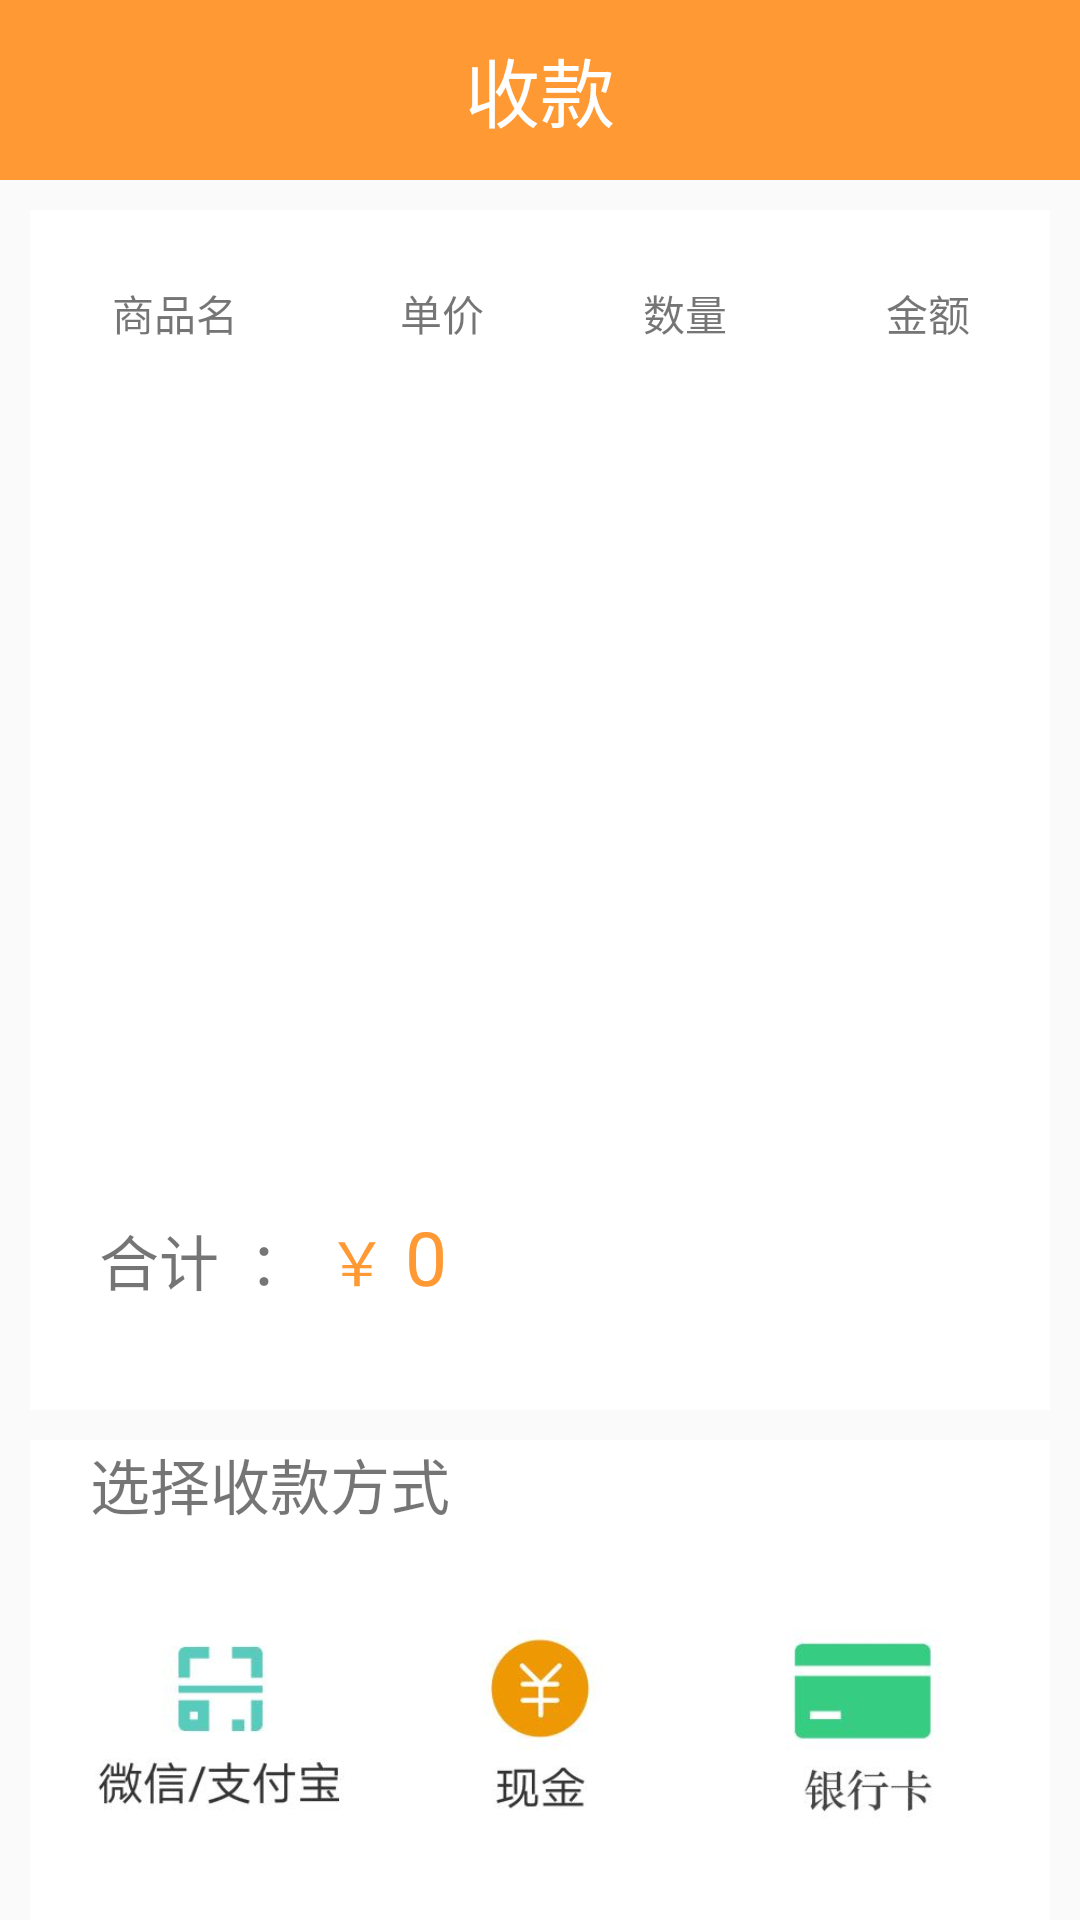

Here is an Android app screen rendered from its layout file. Give the layout XML and the strings, colors and styles it references.
<!-- AndroidManifest.xml: application theme AppTheme -->
<!-- res/layout/activity_consumption.xml -->
<LinearLayout xmlns:android="http://schemas.android.com/apk/res/android"
    xmlns:tools="http://schemas.android.com/tools"
    android:layout_width="match_parent"
    android:layout_height="match_parent"
    android:orientation="vertical"
    tools:context="${relativePackage}.${activityClass}" >

    <LinearLayout
        android:layout_width="match_parent"
        android:layout_height="wrap_content"
        android:background="#FF9933"
        android:orientation="horizontal" >

        <Button
            android:id="@+id/bt_toback"
            android:layout_width="40dp"
            android:layout_height="40dp"
            android:layout_marginBottom="10dp"
            android:layout_marginLeft="20dp"
            android:layout_marginTop="10dp"
            android:background="@drawable/back"
            android:onClick="toback" >
        </Button>

        <TextView
            android:id="@+id/tv_title"
            android:layout_width="0dp"
            android:layout_height="wrap_content"
            android:layout_gravity="center_vertical"
            android:layout_weight="4"
            android:gravity="center"
            android:text="收款"
            android:textColor="#FFF"
            android:textSize="25sp" />

        <TextView
            android:layout_width="0dp"
            android:layout_height="wrap_content"
            android:layout_weight="1"
            android:textColor="#FFF" />
    </LinearLayout>

    

    <LinearLayout
        android:layout_width="match_parent"
        android:layout_height="0dp"
        android:layout_margin="10dp"
        android:layout_weight="3"
        android:background="#FFF"
        android:orientation="vertical" >

        <LinearLayout
            android:layout_width="match_parent"
            android:layout_height="0dp"
            android:layout_marginTop="5dp"
            android:layout_weight="1"
            android:orientation="horizontal" >

            <TextView
                android:layout_width="0dp"
                android:layout_height="wrap_content"
                android:layout_gravity="center_vertical"
                android:layout_weight="1.2"
                android:gravity="center"
                android:padding="3dp"
                android:text="商品名" />

            <TextView
                android:layout_width="0dp"
                android:layout_height="wrap_content"
                android:layout_gravity="center_vertical"
                android:layout_weight="1"
                android:gravity="center"
                android:padding="3dp"
                android:text="单价" />

            <TextView
                android:layout_width="0dp"
                android:layout_height="wrap_content"
                android:layout_gravity="center_vertical"
                android:layout_weight="1"
                android:gravity="center"
                android:padding="3dp"
                android:text="数量" />

            <TextView
                android:layout_width="0dp"
                android:layout_height="wrap_content"
                android:layout_gravity="center_vertical"
                android:layout_weight="1"
                android:gravity="center"
                android:padding="3dp"
                android:text="金额" />
        </LinearLayout>

        <ListView
            android:id="@+id/lv_show_cus"
            android:layout_width="match_parent"
            android:layout_height="0dp"
            android:layout_weight="4.5" >
        </ListView>

        <LinearLayout
            android:layout_width="match_parent"
            android:layout_height="0dp"
            android:layout_marginLeft="10dp"
            android:layout_weight="1.2"
            android:orientation="horizontal" >

            <TextView
                android:layout_width="wrap_content"
                android:layout_height="wrap_content"
                android:layout_marginLeft="10dp"
                android:gravity="right"
                android:padding="3dp"
                android:text="合计  ："
                android:textSize="20sp" />

            <TextView
                android:layout_width="wrap_content"
                android:layout_height="wrap_content"
                android:gravity="right"
                android:padding="3dp"
                android:text="￥"
                android:textColor="#FF9933"
                android:textSize="20sp" />

            <TextView
                android:id="@+id/tv_money"
                android:layout_width="0dp"
                android:layout_height="wrap_content"
                android:layout_weight="1"
                android:gravity="left"
                android:padding="3dp"
                android:text="0"
                android:textColor="#FF9933"
                android:textSize="25sp" />
        </LinearLayout>
    </LinearLayout>

    <LinearLayout
        android:layout_width="match_parent"
        android:layout_height="0dp"
        android:layout_marginLeft="10dp"
        android:layout_marginRight="10dp"
        android:layout_weight="1.2"
        android:background="#FFF"
        android:orientation="vertical" >

        <TextView
            android:layout_width="match_parent"
            android:layout_height="wrap_content"
            android:layout_marginLeft="20dp"
            android:text="选择收款方式"
            android:textSize="20sp" />

        <LinearLayout
            android:layout_width="match_parent"
            android:layout_height="wrap_content"
            android:layout_marginLeft="10dp"
            android:layout_marginRight="10dp"
            android:background="#FFF"
            android:orientation="horizontal" >

            <ImageView
                android:id="@+id/WXZFB"
                android:layout_width="80dp"
                android:layout_height="wrap_content"
                android:layout_gravity="center_vertical"
                android:layout_weight="1"
                android:src="@drawable/u454" />

            <ImageView
                android:id="@+id/XJ"
                android:layout_width="80dp"
                android:layout_height="wrap_content"
                android:layout_gravity="center_vertical"
                android:layout_weight="1"
                android:src="@drawable/u450" />

            <ImageView
                android:id="@+id/BANK"
                android:layout_width="80dp"
                android:layout_height="wrap_content"
                android:layout_gravity="center_vertical"
                android:layout_weight="1"
                android:src="@drawable/u452" />
        </LinearLayout>
    </LinearLayout>

</LinearLayout>
<!-- resources referenced by this layout -->
<resources>
  <!-- drawable u450: jpg bitmap (drawable-hdpi, 8228 bytes) -->
  <!-- drawable u452: jpg bitmap (drawable-hdpi, 8544 bytes) -->
  <!-- drawable u454: jpg bitmap (drawable-hdpi, 10045 bytes) -->
  <style name="AppTheme" parent="AppBaseTheme">
          
          
      </style>
  <style name="AppBaseTheme" parent="Theme.AppCompat.Light">
          
      </style>
</resources>
